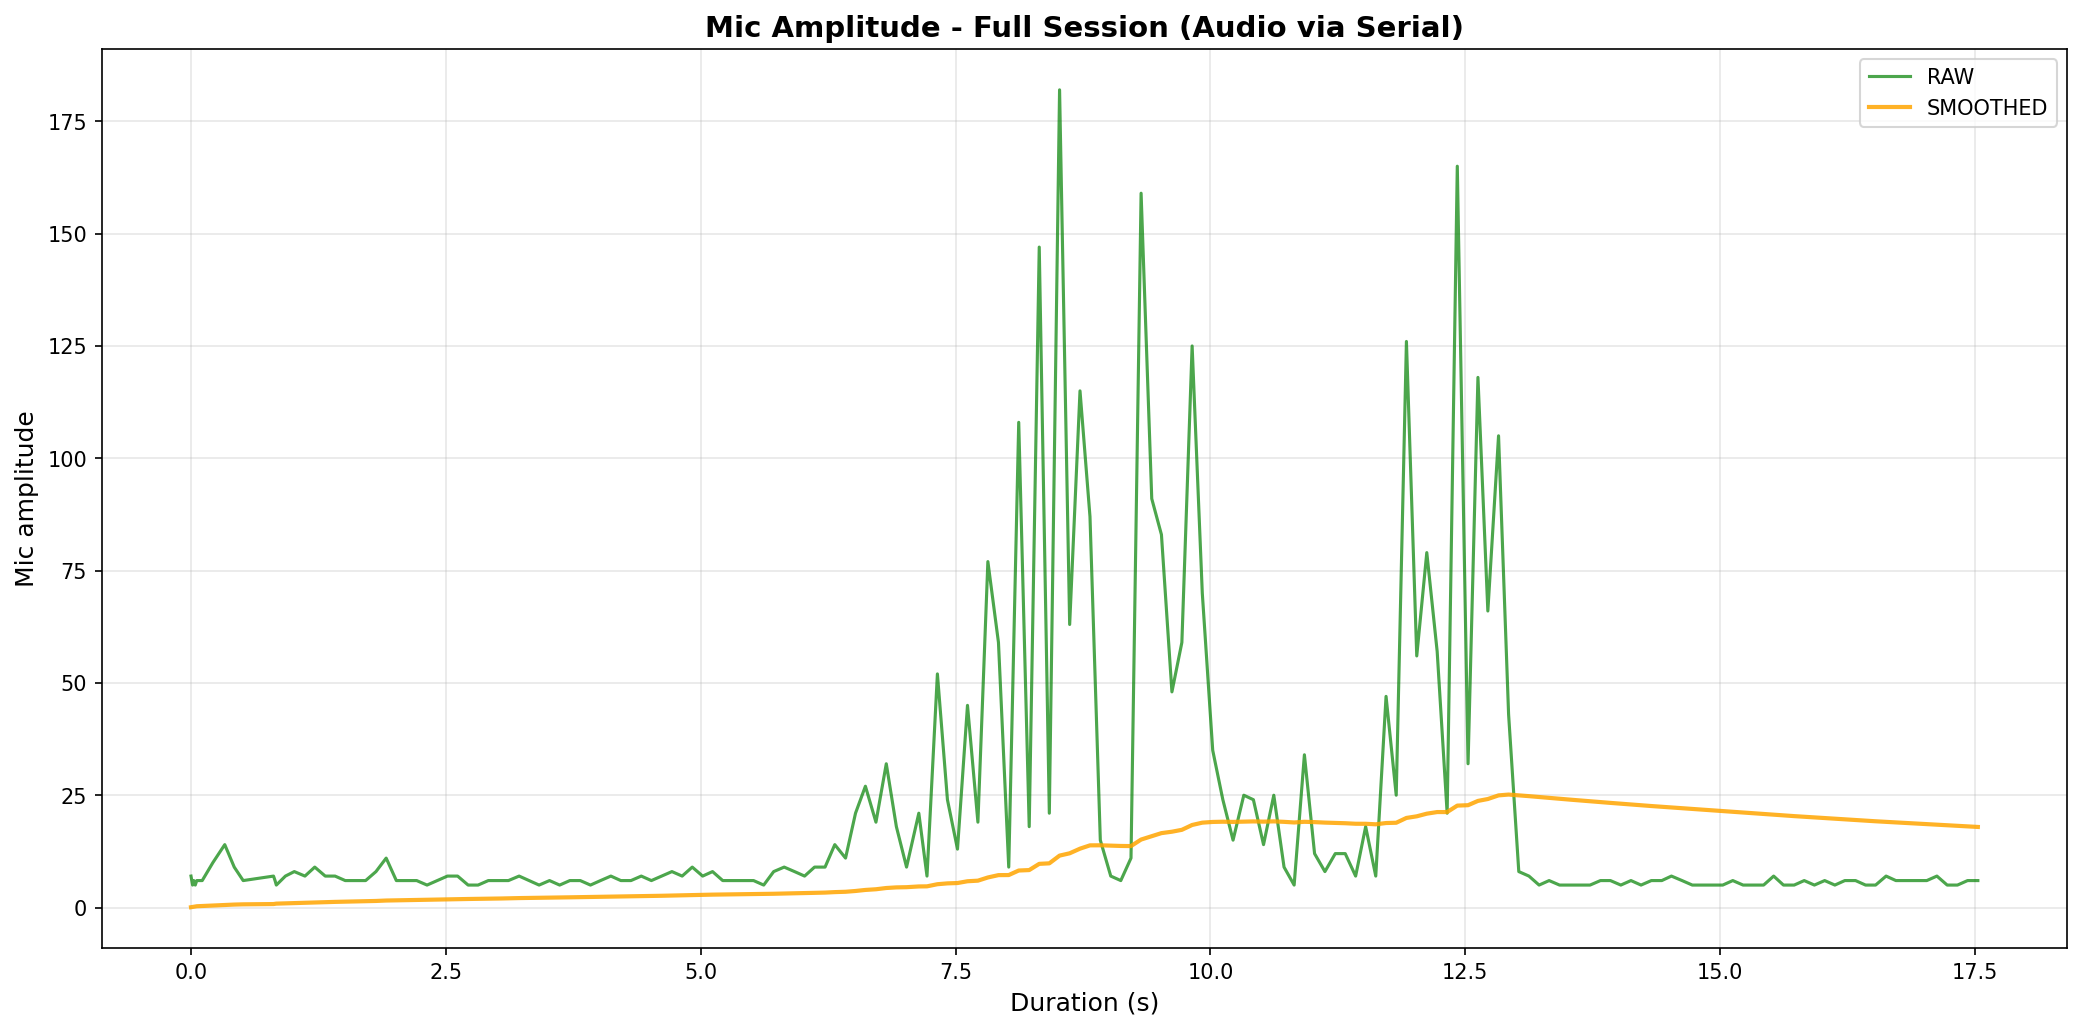

Values plotted in this chart, from the file beside it:
elapsed_s, unix_ts, arduino_ms, sound_amp, tip_count, last_tip_dt_ms, reed_state, bucket_rate_mm_hr, mic_db_unfiltered, mic_db_filtered
0.01958, 1771469015, 599, 7, 0, 0, 1, 0.0, 16.9, 0
0.03501, 1771469015, 699, 5, 0, 0, 1, 0.0, 13.98, 0
0.04709, 1771469015, 799, 6, 0, 0, 1, 0.0, 15.56, 0
0.06138, 1771469015, 899, 5, 0, 0, 1, 0.0, 13.98, 0
0.07572, 1771469015, 999, 6, 0, 0, 1, 0.0, 15.56, 0
0.1295, 1771469015, 1099, 6, 0, 0, 1, 0.0, 15.56, 0
0.2342, 1771469015, 1199, 10, 0, 0, 1, 0.0, 20.0, 0
0.3505, 1771469015, 1299, 14, 0, 0, 1, 0.0, 22.92, 0
0.4436, 1771469015, 1399, 9, 0, 0, 1, 0.0, 19.08, 0
0.5314, 1771469015, 1499, 6, 0, 0, 1, 0.0, 15.56, 0
0.829, 1771469016, 1599, 7, 0, 0, 1, 0.0, 16.9, 0
0.8439, 1771469016, 1699, 6, 0, 0, 1, 0.0, 15.56, 0
0.8565, 1771469016, 1799, 5, 0, 0, 1, 0.0, 13.98, 0
0.9455, 1771469016, 1899, 7, 0, 0, 1, 0.0, 16.9, 0
1.033, 1771469016, 1999, 8, 0, 0, 1, 0.0, 18.06, 0
1.137, 1771469016, 2099, 7, 0, 0, 1, 0.0, 16.9, 0
1.233, 1771469016, 2199, 9, 0, 0, 1, 0.0, 19.08, 0
1.336, 1771469016, 2299, 7, 0, 0, 1, 0.0, 16.9, 0
1.432, 1771469016, 2399, 7, 0, 0, 1, 0.0, 16.9, 0
1.532, 1771469016, 2499, 6, 0, 0, 1, 0.0, 15.56, 0
1.644, 1771469016, 2599, 6, 0, 0, 1, 0.0, 15.56, 0
1.732, 1771469016, 2699, 6, 0, 0, 1, 0.0, 15.56, 0
1.834, 1771469017, 2799, 8, 0, 0, 1, 0.0, 18.06, 0
1.934, 1771469017, 2899, 11, 0, 0, 1, 0.0, 20.83, 0
2.034, 1771469017, 2999, 6, 0, 0, 1, 0.0, 15.56, 0
2.134, 1771469017, 3099, 6, 0, 0, 1, 0.0, 15.56, 0
2.233, 1771469017, 3200, 6, 0, 0, 1, 0.0, 15.56, 0
2.335, 1771469017, 3300, 5, 0, 0, 1, 0.0, 13.98, 0
2.435, 1771469017, 3400, 6, 0, 0, 1, 0.0, 15.56, 0
2.535, 1771469017, 3500, 7, 0, 0, 1, 0.0, 16.9, 0
2.635, 1771469017, 3600, 7, 0, 0, 1, 0.0, 16.9, 0
2.738, 1771469017, 3700, 5, 0, 0, 1, 0.0, 13.98, 0
2.835, 1771469018, 3800, 5, 0, 0, 1, 0.0, 13.98, 0
2.936, 1771469018, 3900, 6, 0, 0, 1, 0.0, 15.56, 0
3.066, 1771469018, 4000, 6, 0, 0, 1, 0.0, 15.56, 0
3.133, 1771469018, 4100, 6, 0, 0, 1, 0.0, 15.56, 0
3.238, 1771469018, 4200, 7, 0, 0, 1, 0.0, 16.9, 0
3.337, 1771469018, 4300, 6, 0, 0, 1, 0.0, 15.56, 0
3.434, 1771469018, 4400, 5, 0, 0, 1, 0.0, 13.98, 0
3.536, 1771469018, 4500, 6, 0, 0, 1, 0.0, 15.56, 0
3.636, 1771469018, 4600, 5, 0, 0, 1, 0.0, 13.98, 0
3.736, 1771469018, 4700, 6, 0, 0, 1, 0.0, 15.56, 0
3.838, 1771469019, 4800, 6, 0, 0, 1, 0.0, 15.56, 0
3.938, 1771469019, 4900, 5, 0, 0, 1, 0.0, 13.98, 0
4.036, 1771469019, 5000, 6, 0, 0, 1, 0.0, 15.56, 0
4.138, 1771469019, 5100, 7, 0, 0, 1, 0.0, 16.9, 0
4.236, 1771469019, 5200, 6, 0, 0, 1, 0.0, 15.56, 0
4.335, 1771469019, 5300, 6, 0, 0, 1, 0.0, 15.56, 0
4.436, 1771469019, 5400, 7, 0, 0, 1, 0.0, 16.9, 0
4.535, 1771469019, 5500, 6, 0, 0, 1, 0.0, 15.56, 0
4.636, 1771469019, 5600, 7, 0, 0, 1, 0.0, 16.9, 0
4.737, 1771469019, 5700, 8, 0, 0, 1, 0.0, 18.06, 0
4.837, 1771469020, 5800, 7, 0, 0, 1, 0.0, 16.9, 0
4.936, 1771469020, 5900, 9, 0, 0, 1, 0.0, 19.08, 0
5.038, 1771469020, 6000, 7, 0, 0, 1, 0.0, 16.9, 0
5.135, 1771469020, 6100, 8, 0, 0, 1, 0.0, 18.06, 0
5.235, 1771469020, 6200, 6, 0, 0, 1, 0.0, 15.56, 0
5.338, 1771469020, 6300, 6, 0, 0, 1, 0.0, 15.56, 0
5.434, 1771469020, 6400, 6, 0, 0, 1, 0.0, 15.56, 0
5.538, 1771469020, 6500, 6, 0, 0, 1, 0.0, 15.56, 0
... 120 more rows
